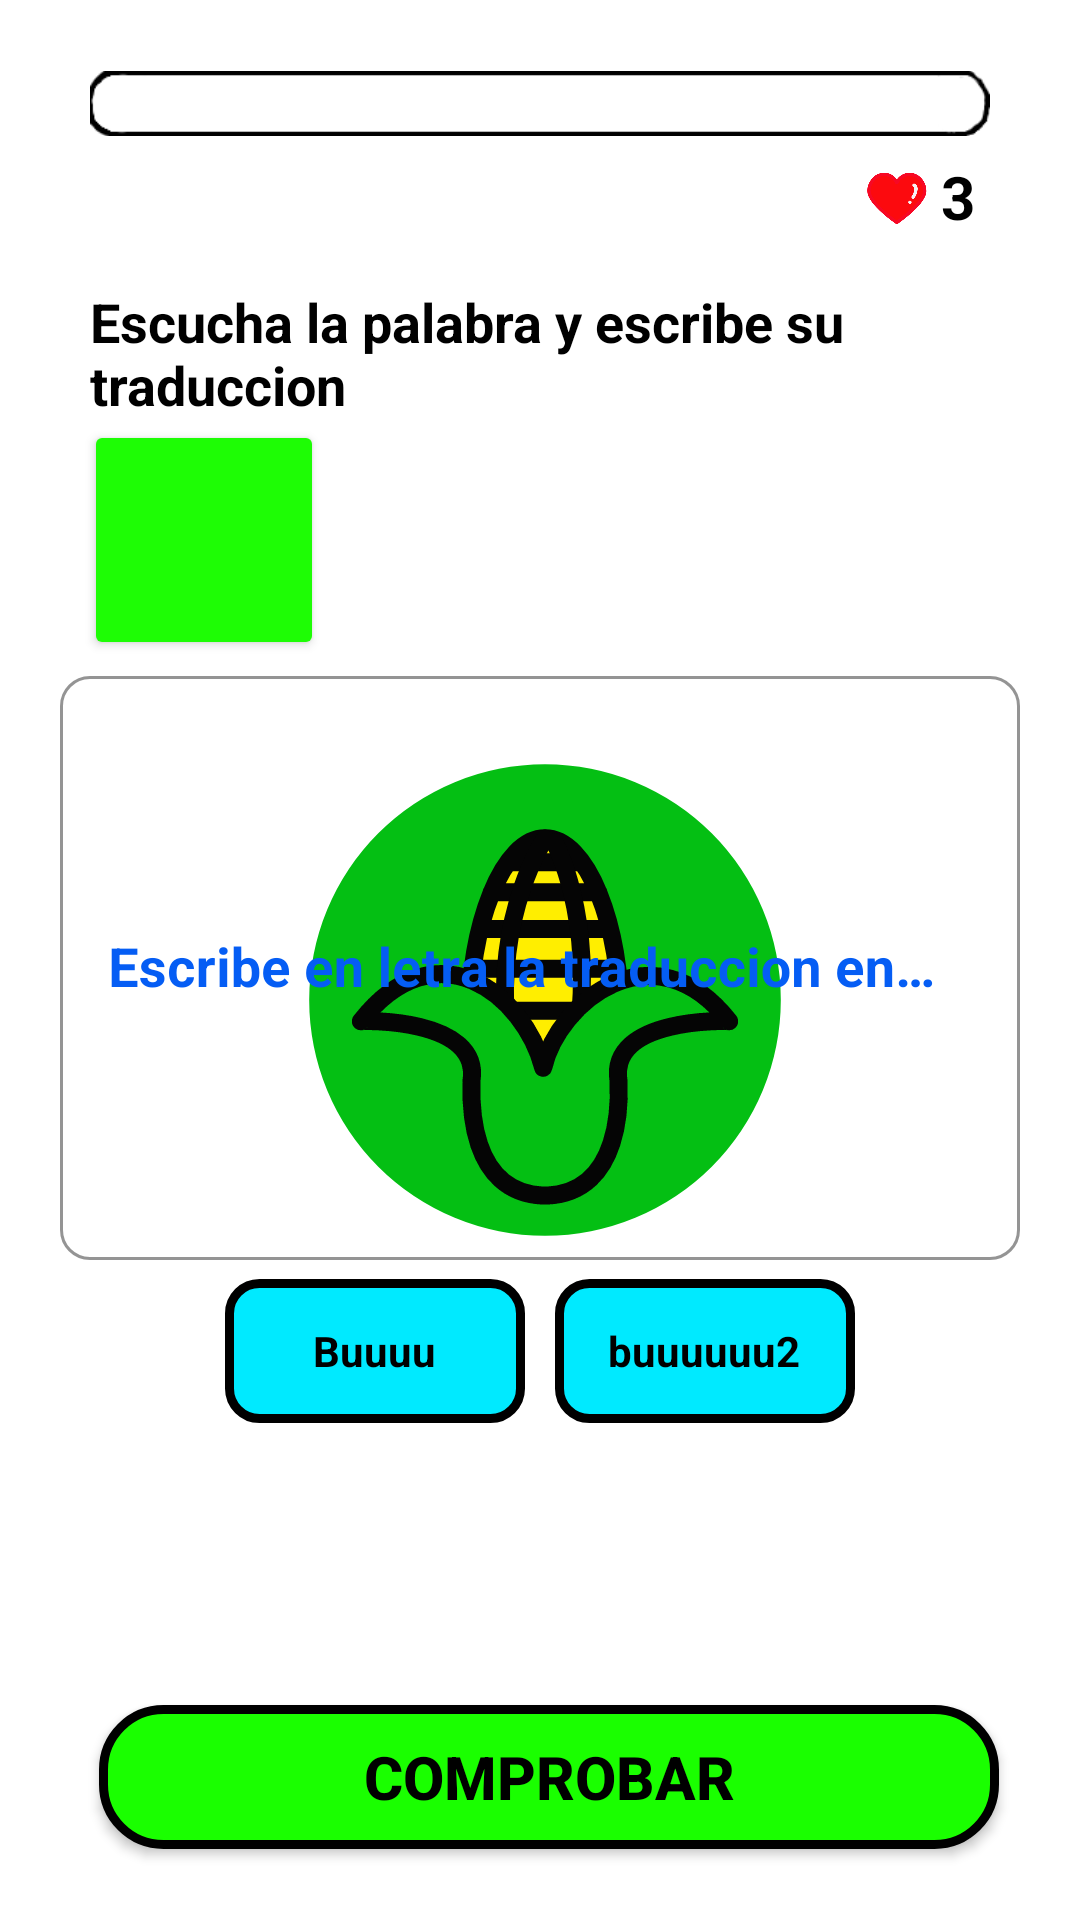

Here is an Android app screen rendered from its layout file. Give the layout XML and the strings, colors and styles it references.
<!-- AndroidManifest.xml: application theme Theme.ApreCor -->
<!-- res/layout/activity_sec3_nivel4_juego.xml -->
<?xml version="1.0" encoding="utf-8"?>
<androidx.constraintlayout.widget.ConstraintLayout xmlns:android="http://schemas.android.com/apk/res/android"
    xmlns:app="http://schemas.android.com/apk/res-auto"
    xmlns:tools="http://schemas.android.com/tools"
    android:layout_width="match_parent"
    android:background="@drawable/fondonahuatlwhite"
    android:layout_height="match_parent"
    tools:context=".Sec3Nivel4Juego">

    <ImageView
        android:id="@+id/iv_score"
        android:layout_width="match_parent"
        android:layout_height="wrap_content"
        android:layout_marginStart="30dp"
        android:layout_marginEnd="30dp"
        app:layout_constraintBottom_toBottomOf="parent"
        app:layout_constraintEnd_toEndOf="parent"
        app:layout_constraintStart_toStartOf="parent"
        app:layout_constraintTop_toTopOf="parent"
        app:layout_constraintVertical_bias="0.01999998"
        app:srcCompat="@drawable/score" />

    <TextView
        android:id="@+id/tv_score"
        android:layout_width="wrap_content"
        android:layout_height="wrap_content"
        android:text="0/6"
        android:textColor="@color/black"
        android:textSize="16sp"
        android:textStyle="bold"
        android:visibility="invisible"
        app:layout_constraintBottom_toBottomOf="parent"
        app:layout_constraintEnd_toEndOf="parent"
        app:layout_constraintHorizontal_bias="0.1"
        app:layout_constraintStart_toStartOf="parent"
        app:layout_constraintTop_toTopOf="parent"
        app:layout_constraintVertical_bias="0.09" />


    <ImageView
        android:id="@+id/imageView9"
        android:layout_width="20dp"
        android:layout_height="20dp"
        app:layout_constraintBottom_toBottomOf="parent"
        app:layout_constraintEnd_toEndOf="parent"
        app:layout_constraintHorizontal_bias="0.85"
        app:layout_constraintStart_toStartOf="parent"
        app:layout_constraintTop_toTopOf="parent"
        app:layout_constraintVertical_bias="0.09"
        app:srcCompat="@drawable/heart" />

    <TextView
        android:id="@+id/tv_vidas"
        android:layout_width="wrap_content"
        android:layout_height="wrap_content"
        android:text="3"
        android:textColor="@color/black"
        android:textSize="20sp"
        android:textStyle="bold"
        app:layout_constraintBottom_toBottomOf="parent"
        app:layout_constraintEnd_toEndOf="parent"
        app:layout_constraintHorizontal_bias="0.9"
        app:layout_constraintStart_toStartOf="parent"
        app:layout_constraintTop_toTopOf="parent"
        app:layout_constraintVertical_bias="0.085"/>

    <TextView
        android:id="@+id/tvPalabraSec3Nivel2"
        android:layout_width="match_parent"
        android:layout_height="wrap_content"
        android:layout_marginStart="30dp"
        android:text="Escucha la palabra y escribe su traduccion"
        android:textColor="@color/black"
        android:textSize="18sp"
        android:textStyle="bold"
        app:layout_constraintBottom_toBottomOf="parent"
        app:layout_constraintEnd_toEndOf="parent"
        app:layout_constraintStart_toStartOf="parent"
        app:layout_constraintTop_toTopOf="parent"
        app:layout_constraintVertical_bias="0.16000003" />

    <Button
        android:id="@+id/btnAleatorioSec3Nivel2"
        android:layout_width="80dp"
        android:layout_height="80dp"
        android:backgroundTint="@color/botonColors"
        android:foreground="@drawable/ic_speaksvg"
        app:cornerRadius="15dp"
        app:layout_constraintBottom_toBottomOf="parent"
        app:layout_constraintEnd_toEndOf="parent"
        app:layout_constraintHorizontal_bias="0.1"
        app:layout_constraintStart_toStartOf="parent"
        app:layout_constraintTop_toTopOf="parent"
        app:layout_constraintVertical_bias="0.25" />

    <ImageView
        android:id="@+id/iv_aleatoriosec3"
        android:layout_width="200dp"
        android:layout_height="200dp"
        android:src="@drawable/ic_cornsvg"
        app:layout_constraintBottom_toBottomOf="parent"
        app:layout_constraintEnd_toEndOf="parent"
        app:layout_constraintHorizontal_bias="0.51"
        app:layout_constraintStart_toStartOf="parent"
        app:layout_constraintTop_toTopOf="parent"
        app:layout_constraintVertical_bias="0.53" />

    <com.google.android.material.textfield.TextInputLayout
        android:id="@+id/TiLayoutSec3"
        style="@style/Widget.MaterialComponents.TextInputLayout.OutlinedBox"
        android:layout_width="match_parent"
        android:layout_height="200dp"
        android:layout_marginStart="20dp"
        android:layout_marginEnd="20dp"
        android:hint="Escribe en letra la traduccion en español"
        android:textColorHint="#055DF4"
        app:boxCornerRadiusBottomEnd="10dp"
        app:boxCornerRadiusBottomStart="10dp"
        app:boxCornerRadiusTopEnd="10dp"
        app:boxCornerRadiusTopStart="10dp"
        app:boxStrokeColor="#055DF4"
        app:layout_constraintBottom_toBottomOf="parent"
        app:layout_constraintEnd_toEndOf="parent"
        app:layout_constraintStart_toStartOf="parent"
        app:layout_constraintTop_toTopOf="parent">

        <com.google.android.material.textfield.TextInputEditText
            android:id="@+id/TiEdit"
            android:layout_width="match_parent"
            android:layout_height="match_parent"
            android:textColor="@color/black"
            android:textSize="18sp"
            android:textStyle="bold">

        </com.google.android.material.textfield.TextInputEditText>
    </com.google.android.material.textfield.TextInputLayout>

    <RadioGroup
        android:id="@+id/radiogroup"
        android:layout_width="match_parent"
        android:layout_height="wrap_content"
        android:gravity="center"
        android:orientation="horizontal"
        app:layout_constraintBottom_toBottomOf="parent"
        app:layout_constraintEnd_toEndOf="parent"
        app:layout_constraintStart_toStartOf="parent"
        app:layout_constraintTop_toTopOf="parent"
        app:layout_constraintVertical_bias="0.72">

        <RadioButton
            android:id="@+id/rbP1"
            android:layout_width="100dp"
            android:layout_height="wrap_content"
            android:background="@drawable/checkbox_seleccionado"
            android:button="@android:color/transparent"
            android:gravity="center"
            android:padding="10dp"
            android:text="Buuuu"
            android:textColor="@color/black"
            android:textStyle="bold" />

        <RadioButton
            android:id="@+id/rbP2"
            android:layout_width="100dp"
            android:layout_height="wrap_content"
            android:layout_marginStart="10dp"
            android:padding="10dp"
            android:background="@drawable/checkbox_seleccionado"
            android:button="@android:color/transparent"
            android:gravity="center"
            android:text="buuuuuu2"
            android:textColor="@color/black"
            android:textStyle="bold" />
    </RadioGroup>

    <androidx.appcompat.widget.AppCompatButton
        android:id="@+id/btnComprobarSec3Nivel4"
        android:layout_width="300dp"
        android:layout_height="wrap_content"
        android:layout_gravity="center"
        android:background="@drawable/buuton_background"
        android:text="Comprobar"
        android:textColor="#000000"
        android:textSize="20sp"
        android:textStyle="bold"
        app:layout_constraintBottom_toBottomOf="parent"
        app:layout_constraintEnd_toEndOf="parent"
        app:layout_constraintHorizontal_bias="0.55"
        app:layout_constraintStart_toStartOf="parent"
        app:layout_constraintTop_toTopOf="parent"
        app:layout_constraintVertical_bias="0.96" />
</androidx.constraintlayout.widget.ConstraintLayout>
<!-- resources referenced by this layout -->
<resources>
  <color name="black">#FF000000</color>
  <color name="botonColors">#1EFD05</color>
  <!-- drawable buuton_background (drawable) -->
  <?xml version="1.0" encoding="utf-8"?>
  <shape android:shape="rectangle" xmlns:android="http://schemas.android.com/apk/res/android">
  
      <solid
          android:color="#1AFF00"
          />
  
      <stroke
          android:width="3dip"
          android:color="@color/black"/>
      <corners
          android:radius="20dp"/>
  
  </shape>
  <!-- drawable checkbox_seleccionado (drawable) -->
  <?xml version="1.0" encoding="utf-8"?>
  <selector xmlns:android="http://schemas.android.com/apk/res/android">
  
      <item
          android:state_checked="true"
          android:drawable="@drawable/checkbox_selected"
          />
      <item
          android:state_checked="false"
          android:drawable="@drawable/checkbox_normal"
          />
  </selector>
  <!-- drawable ic_cornsvg (drawable) -->
  <vector xmlns:android="http://schemas.android.com/apk/res/android"
      android:width="200dp"
      android:height="200dp"
      android:viewportWidth="200"
      android:viewportHeight="200">
    <path
        android:pathData="M100,100m-78.6,0a78.6,78.6 0,1 1,157.2 0a78.6,78.6 0,1 1,-157.2 0"
        android:fillColor="#04bf13"/>
    <path
        android:pathData="M125.2,108.1c0,34.2 -11.3,49.3 -25.2,49.3s-25.2,-15.1 -25.2,-49.3 11.3,-62 25.2,-62 25.2,27.8 25.2,62zM122.9,89.6h-47M121.6,76.3H78.4M82.2,64.1h35.6M87.6,54.1h24.8M84.5,103.6h33.2"
        android:strokeLineJoin="round"
        android:strokeWidth="6"
        android:fillColor="#ffee00"
        android:strokeColor="#050505"
        android:strokeLineCap="round"/>
    <path
        android:pathData="M103.1,47.4s12.8,22.9 8.2,62.3M100,46.2s-15.9,23.4 -13,61.4"
        android:strokeLineJoin="round"
        android:strokeWidth="6"
        android:fillColor="#00000000"
        android:strokeColor="#050505"
        android:strokeLineCap="round"/>
    <path
        android:pathData="M99.4,122.6C93,98.1 63.8,75 38.6,107.1c-0.2,-0.2 40.2,-1.4 36.9,19.8 0.2,0.7 -3.2,37.1 23.8,38.3 0,0 0,0 0,0h1.4s0,0 0,0c27.1,-1.2 23.7,-37.6 23.8,-38.3 -3.4,-21.3 37.1,-20 36.9,-19.8 -25.2,-32.1 -56.9,-6.5 -62,15.5z"
        android:strokeLineJoin="round"
        android:strokeWidth="6"
        android:fillColor="#04bf13"
        android:strokeColor="#050505"
        android:strokeLineCap="round"/>
  </vector>
  <style name="Theme.ApreCor" parent="Theme.MaterialComponents.DayNight.DarkActionBar">
          
          <item name="colorPrimary">@color/purple_500</item>
          <item name="colorPrimaryVariant">@color/purple_700</item>
          <item name="colorOnPrimary">@color/white</item>
          
          <item name="colorSecondary">@color/teal_200</item>
          <item name="colorSecondaryVariant">@color/teal_700</item>
          <item name="colorOnSecondary">@color/black</item>
          
          <item name="android:statusBarColor">@color/statusBar</item>
          <item name="android:navigationBarColor">@color/statusBar</item>
  
      </style>
  <!-- drawable checkbox_selected (drawable) -->
  <?xml version="1.0" encoding="utf-8"?>
  <shape android:shape="rectangle" xmlns:android="http://schemas.android.com/apk/res/android">
  
      <solid
          android:color="#C1C0C0"
          />
      <corners
          android:radius="10dp"
          />
      <stroke
          android:width="3dip"
          android:color="@color/statusBar"
          />
  </shape>
  <!-- drawable checkbox_normal (drawable) -->
  <?xml version="1.0" encoding="utf-8"?>
  <shape android:shape="rectangle" xmlns:android="http://schemas.android.com/apk/res/android">
      <solid
          android:color="#00EAFF"
          />
      <corners
          android:radius="10dp"
          />
      <stroke
          android:width="3dip"
          android:color="@color/black"
          />
  </shape>
  <color name="purple_500">#FF6200EE</color>
  <color name="purple_700">#FF3700B3</color>
  <color name="white">#FFFFFFFF</color>
  <color name="teal_200">#FF03DAC5</color>
  <color name="teal_700">#FF018786</color>
  <color name="statusBar">#050023</color>
</resources>
